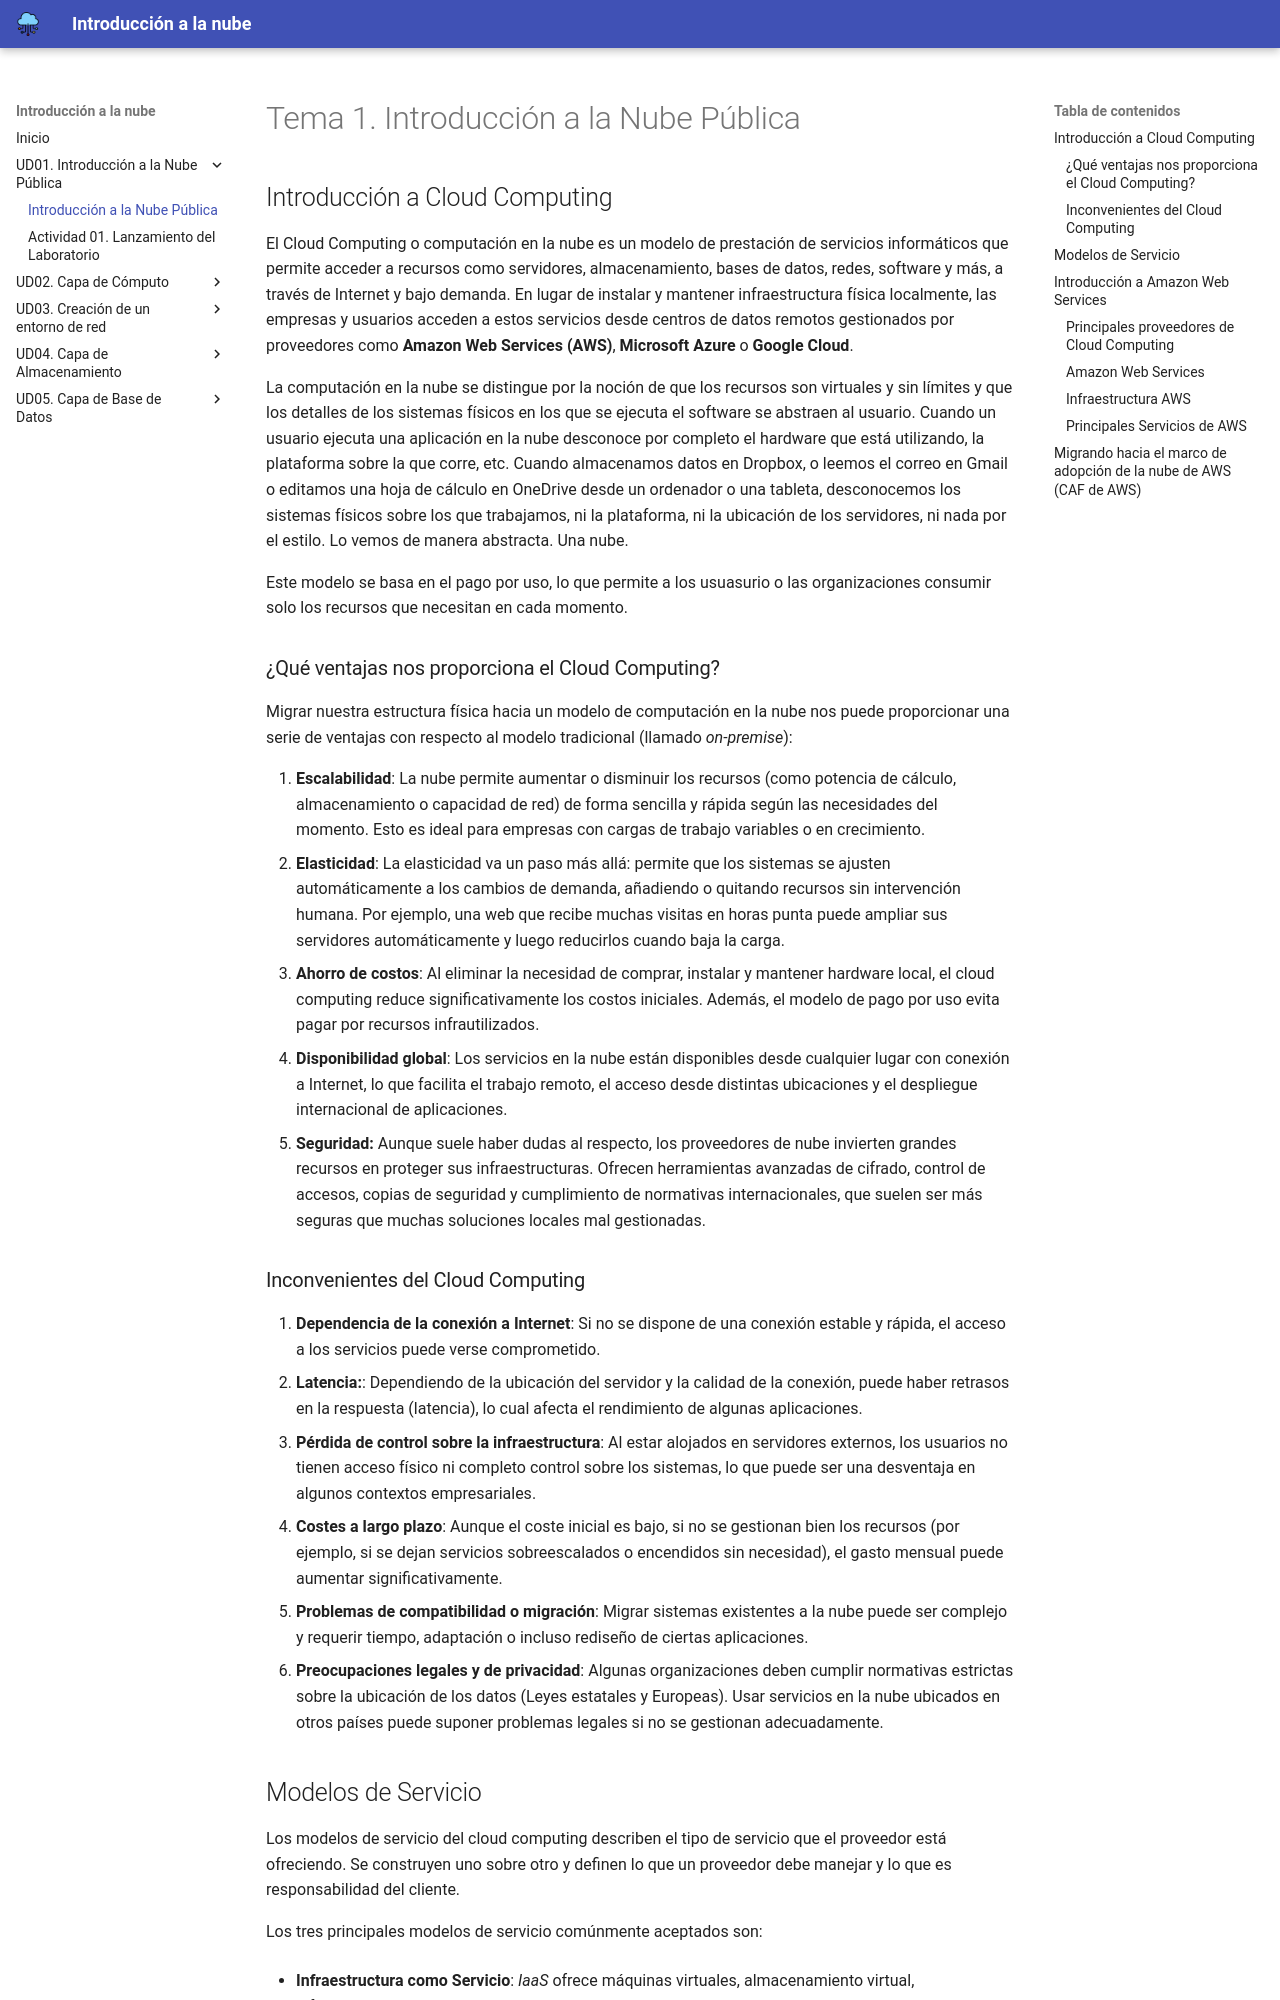

repository: cangulonavas/optativa-cloud-2dam · page: ud01/ud01.html · generator: mkdocs

# Tema 1. Introducción a la Nube Pública

## Introducción a Cloud Computing
El Cloud Computing o computación en la nube es un modelo de prestación de servicios informáticos que permite acceder a recursos como servidores, almacenamiento, bases de datos, redes, software y más, a través de Internet y bajo demanda. En lugar de instalar y mantener infraestructura física localmente, las empresas y usuarios acceden a estos servicios desde centros de datos remotos gestionados por proveedores como **Amazon Web Services (AWS)**, **Microsoft Azure** o **Google Cloud**.

La computación en la nube se distingue por la noción de que los recursos son virtuales y sin límites y que los detalles de los sistemas físicos en los que se ejecuta el software se abstraen al usuario. Cuando un usuario ejecuta una aplicación en la nube desconoce por completo el hardware que está utilizando, la plataforma sobre la que corre, etc. Cuando almacenamos datos en Dropbox, o leemos el correo en Gmail o editamos una hoja de cálculo en OneDrive desde un ordenador o una tableta, desconocemos los sistemas físicos sobre los que trabajamos, ni la plataforma, ni la ubicación de los servidores, ni nada por el estilo. Lo vemos de manera abstracta. Una nube.

Este modelo se basa en el pago por uso, lo que permite a los usuasurio o las organizaciones consumir solo los recursos que necesitan en cada momento.

### ¿Qué ventajas nos proporciona el Cloud Computing?
Migrar nuestra estructura física hacia un modelo de computación en la nube nos puede proporcionar una serie de ventajas con respecto al modelo tradicional (llamado *on-premise*):

1. **Escalabilidad**: La nube permite aumentar o disminuir los recursos (como potencia de cálculo, almacenamiento o capacidad de red) de forma sencilla y rápida según las necesidades del momento. Esto es ideal para empresas con cargas de trabajo variables o en crecimiento.
2.	**Elasticidad**: La elasticidad va un paso más allá: permite que los sistemas se ajusten automáticamente a los cambios de demanda, añadiendo o quitando recursos sin intervención humana. Por ejemplo, una web que recibe muchas visitas en horas punta puede ampliar sus servidores automáticamente y luego reducirlos cuando baja la carga.
3.	**Ahorro de costos**: Al eliminar la necesidad de comprar, instalar y mantener hardware local, el cloud computing reduce significativamente los costos iniciales. Además, el modelo de pago por uso evita pagar por recursos infrautilizados.
4.	**Disponibilidad global**: Los servicios en la nube están disponibles desde cualquier lugar con conexión a Internet, lo que facilita el trabajo remoto, el acceso desde distintas ubicaciones y el despliegue internacional de aplicaciones.
5.	**Seguridad:** Aunque suele haber dudas al respecto, los proveedores de nube invierten grandes recursos en proteger sus infraestructuras. Ofrecen herramientas avanzadas de cifrado, control de accesos, copias de seguridad y cumplimiento de normativas internacionales, que suelen ser más seguras que muchas soluciones locales mal gestionadas.
